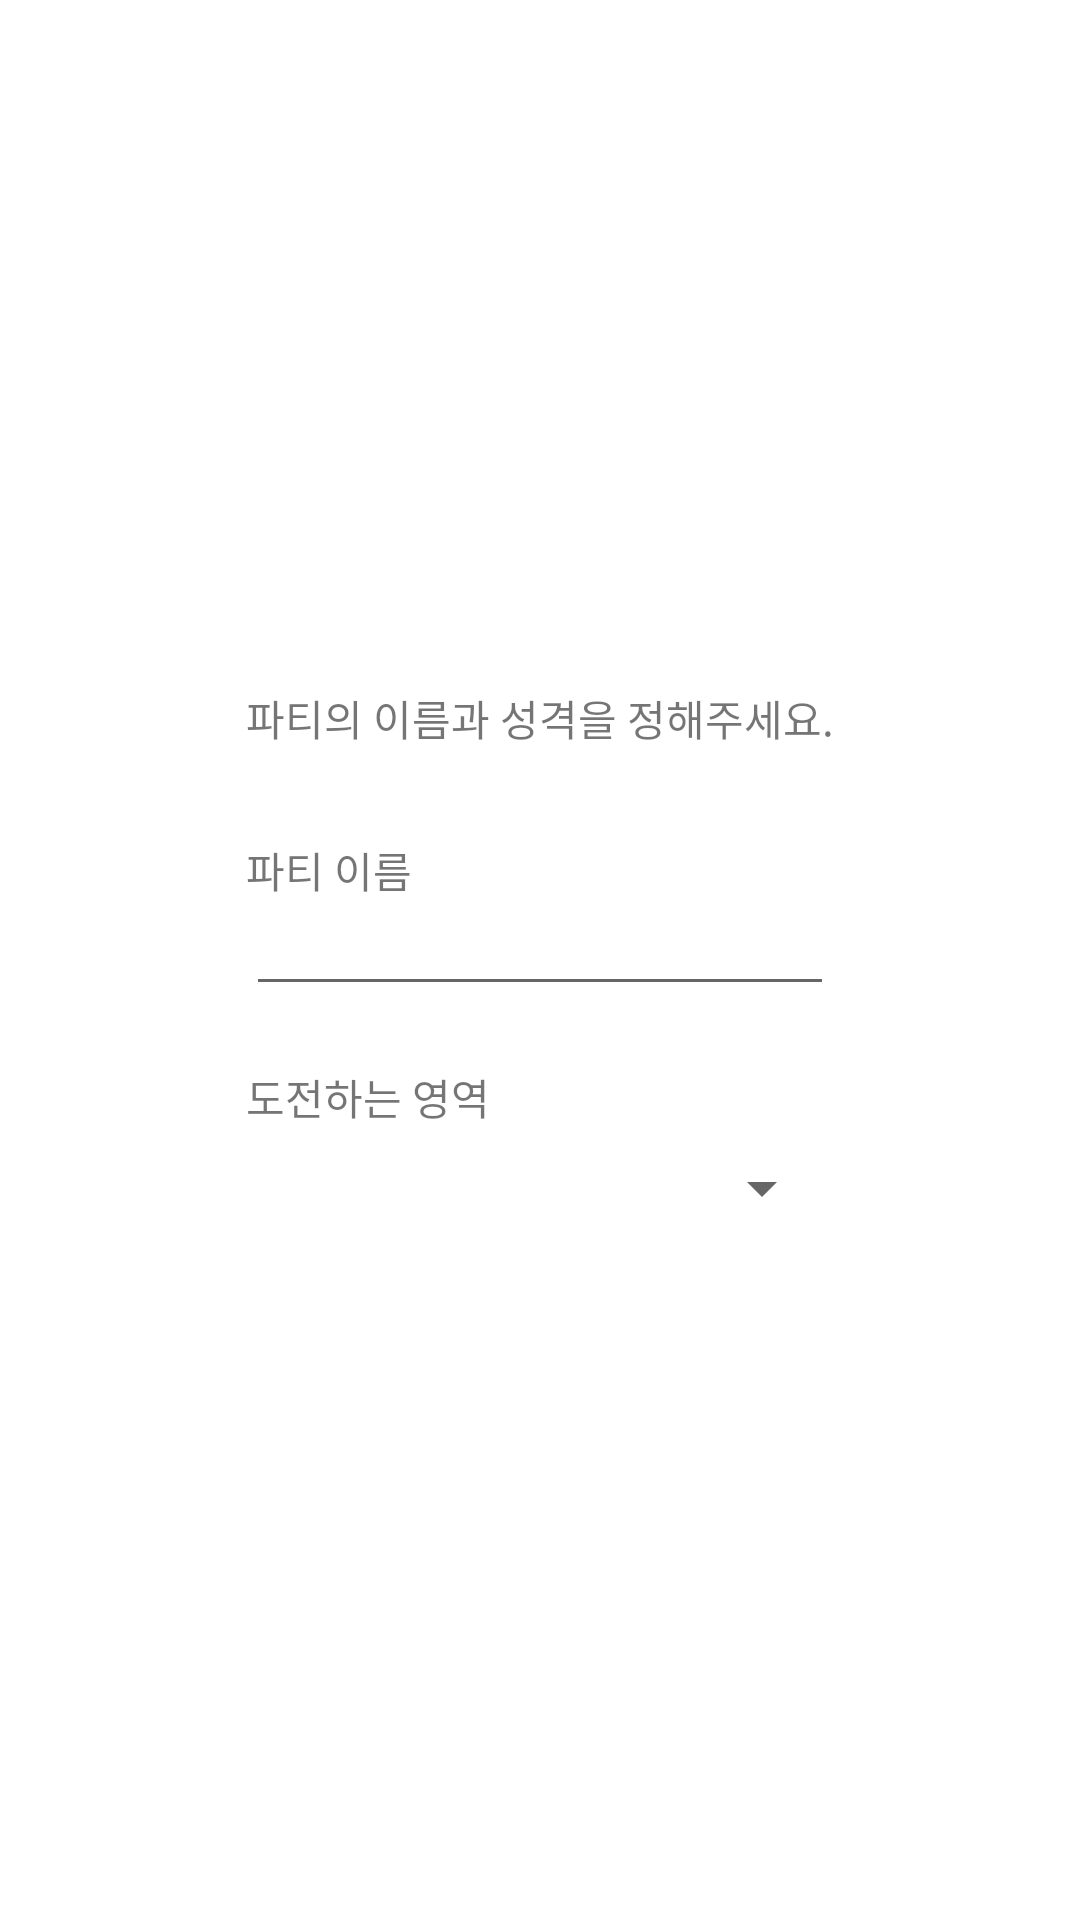

Layout XML and referenced resources for this Android screen:
<!-- AndroidManifest.xml: application theme Theme.RaidFarmingProgram -->
<!-- res/layout/activity_party_making.xml -->
<?xml version="1.0" encoding="utf-8"?>
<FrameLayout xmlns:android="http://schemas.android.com/apk/res/android"
    xmlns:app="http://schemas.android.com/apk/res-auto"
    xmlns:tools="http://schemas.android.com/tools"
    android:layout_width="match_parent"
    android:layout_height="match_parent"
    tools:context=".PartyMakingActivity">

    <LinearLayout
        android:layout_width="wrap_content"
        android:layout_height="wrap_content"
        android:layout_gravity="center"
        android:orientation="vertical">

        <TextView
            android:layout_width="wrap_content"
            android:layout_height="wrap_content"
            android:text="@string/make_party_explain"/>

        <TextView
            android:layout_width="wrap_content"
            android:layout_height="wrap_content"
            android:layout_marginTop="30dp"
            android:text="파티 이름" />

        <EditText
            android:layout_marginTop="5dp"
            android:layout_width="match_parent"
            android:layout_height="30dp"/>

        <TextView
            android:layout_width="wrap_content"
            android:layout_height="wrap_content"
            android:layout_marginTop="20dp"
            android:text="도전하는 영역" />

        <Spinner
            android:layout_marginTop="5dp"
            android:layout_width="match_parent"
            android:layout_height="30dp"/>


    </LinearLayout>

</FrameLayout>
<!-- resources referenced by this layout -->
<resources>
  <string name="make_party_explain">파티의 이름과 성격을 정해주세요.</string>
  <style name="Theme.RaidFarmingProgram" parent="Theme.MaterialComponents.Light.NoActionBar">
          
          <item name="colorPrimary">@color/purple_500</item>
          <item name="colorPrimaryVariant">@color/purple_700</item>
          <item name="colorOnPrimary">@color/white</item>
          
          <item name="colorSecondary">@color/teal_200</item>
          <item name="colorSecondaryVariant">@color/teal_700</item>
          <item name="colorOnSecondary">@color/black</item>
          
          <item name="android:statusBarColor" tools:targetApi="l">?attr/colorPrimaryVariant</item>
          
      </style>
  <color name="purple_500">#FF6200EE</color>
  <color name="purple_700">#FF3700B3</color>
  <color name="white">#FFFFFFFF</color>
  <color name="teal_200">#FF03DAC5</color>
  <color name="teal_700">#FF018786</color>
  <color name="black">#FF000000</color>
</resources>
